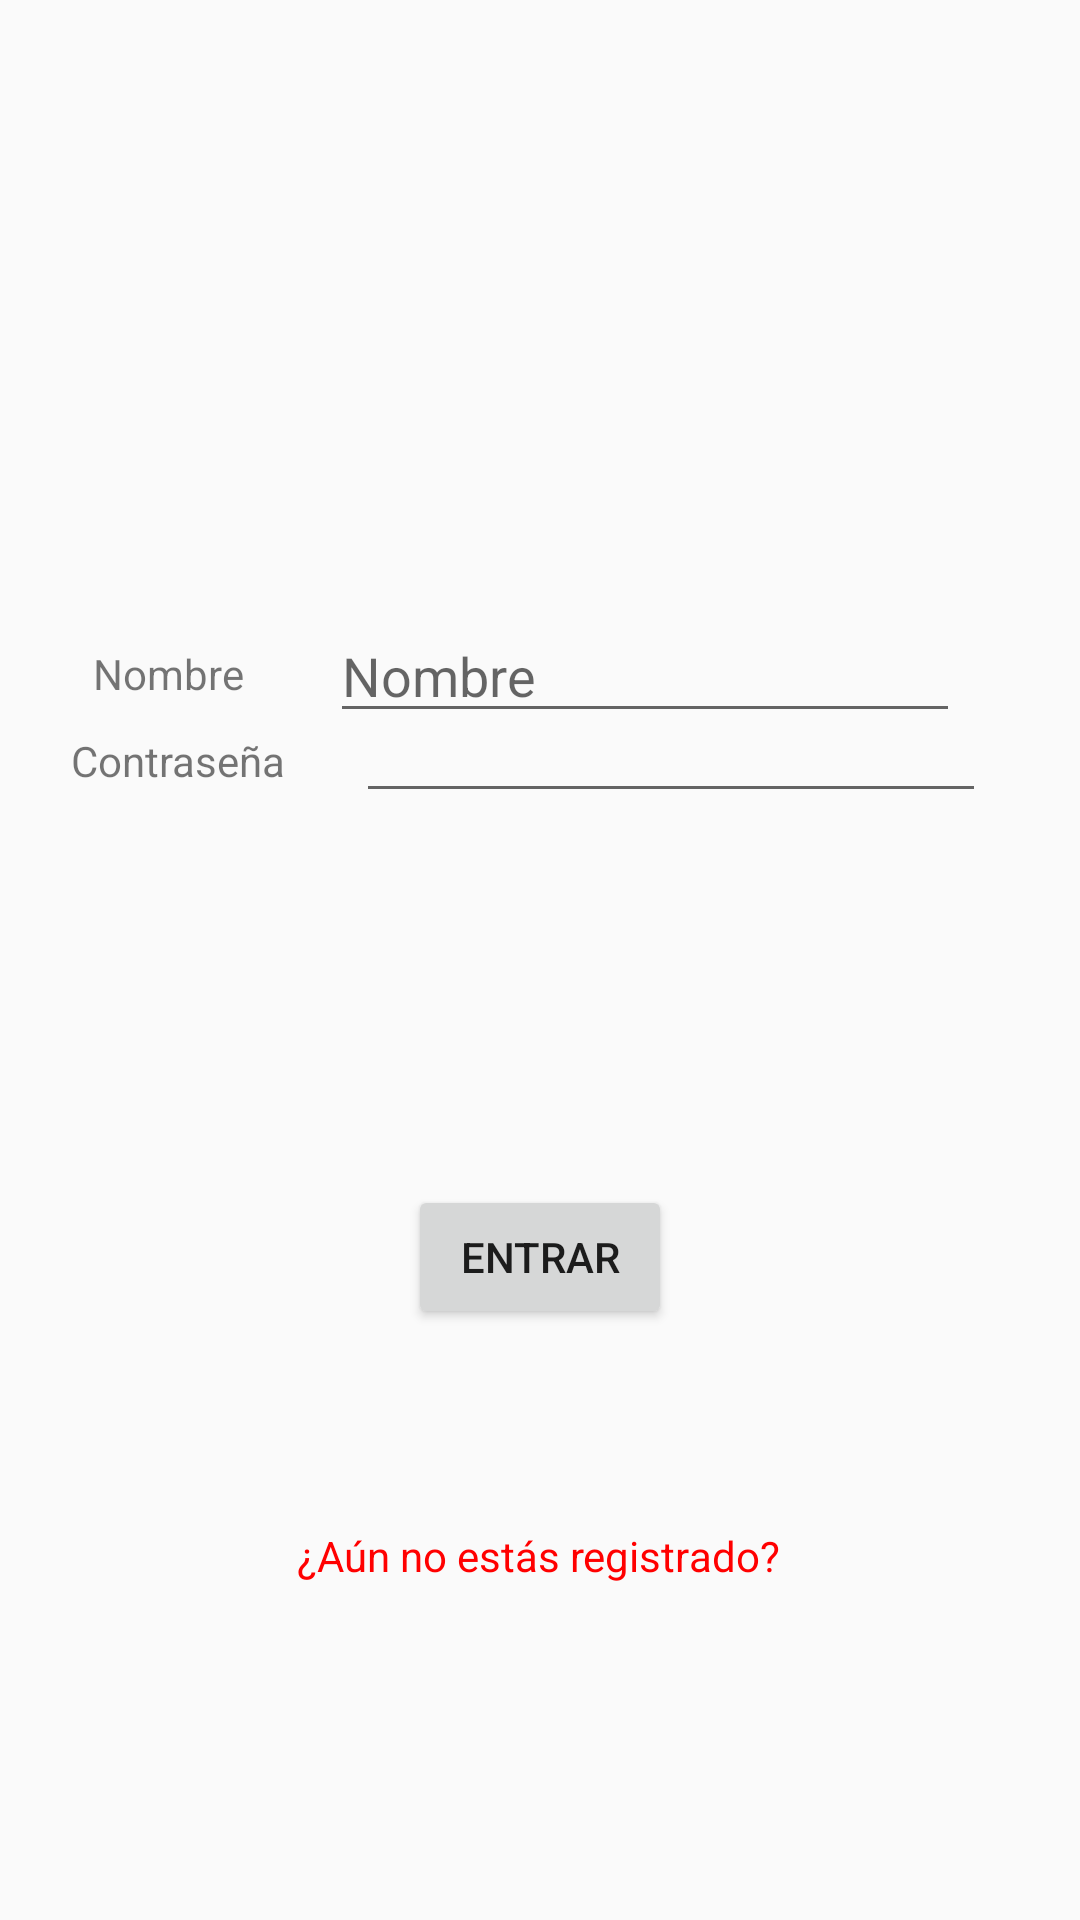

Here is an Android app screen rendered from its layout file. Give the layout XML and the strings, colors and styles it references.
<!-- AndroidManifest.xml: application theme Theme.Tienda -->
<!-- res/layout/activity_sesion.xml -->
<?xml version="1.0" encoding="utf-8"?>
<androidx.constraintlayout.widget.ConstraintLayout xmlns:android="http://schemas.android.com/apk/res/android"
    xmlns:app="http://schemas.android.com/apk/res-auto"
    xmlns:tools="http://schemas.android.com/tools"
    android:layout_width="match_parent"
    android:layout_height="match_parent"
    tools:context=".SesionActivity">

    <EditText
        android:id="@+id/edtNombre"
        android:layout_width="wrap_content"
        android:layout_height="wrap_content"
        android:layout_marginTop="204dp"
        android:layout_marginEnd="40dp"
        android:ems="10"
        android:hint="Nombre"
        android:inputType="textPersonName"
        app:layout_constraintBottom_toTopOf="@+id/edtPassword"
        app:layout_constraintEnd_toEndOf="parent"
        app:layout_constraintTop_toTopOf="parent"
        app:layout_constraintVertical_bias="0.078" />

    <TextView
        android:id="@+id/textView2"
        android:layout_width="wrap_content"
        android:layout_height="wrap_content"
        android:layout_marginBottom="8dp"
        android:text="Contraseña"
        app:layout_constraintBottom_toBottomOf="@+id/edtPassword"
        app:layout_constraintEnd_toStartOf="@+id/edtPassword"
        app:layout_constraintStart_toStartOf="parent" />

    <EditText
        android:id="@+id/edtPassword"
        android:layout_width="wrap_content"
        android:layout_height="wrap_content"
        android:layout_marginBottom="124dp"
        android:ems="10"
        android:inputType="textPassword"
        app:layout_constraintBottom_toTopOf="@+id/btnEntrar"
        app:layout_constraintEnd_toEndOf="parent"
        app:layout_constraintHorizontal_bias="0.791"
        app:layout_constraintStart_toStartOf="parent"
        app:layout_constraintTop_toTopOf="parent"
        app:layout_constraintVertical_bias="1.0" />

    <TextView
        android:id="@+id/textView"
        android:layout_width="wrap_content"
        android:layout_height="wrap_content"
        android:layout_marginTop="12dp"
        android:text="Nombre"
        app:layout_constraintBottom_toTopOf="@+id/textView2"
        app:layout_constraintEnd_toStartOf="@+id/edtNombre"
        app:layout_constraintHorizontal_bias="0.522"
        app:layout_constraintStart_toStartOf="parent"
        app:layout_constraintTop_toTopOf="@+id/edtNombre"
        app:layout_constraintVertical_bias="0.0" />

    <Button
        android:id="@+id/btnEntrar"
        android:layout_width="wrap_content"
        android:layout_height="wrap_content"
        android:shadowColor="@color/white"
        android:text="Entrar"
        app:layout_constraintBottom_toBottomOf="parent"
        app:layout_constraintEnd_toEndOf="parent"
        app:layout_constraintStart_toStartOf="parent"
        app:layout_constraintTop_toTopOf="parent"
        app:layout_constraintVertical_bias="0.667" />

    <TextView
        android:id="@+id/txtvRegistro"
        android:textColor="@color/color_enlace"
        android:clickable="true"
        android:layout_width="wrap_content"
        android:layout_height="wrap_content"
        android:layout_marginBottom="112dp"
        android:text="¿Aún no estás registrado?"
        app:layout_constraintBottom_toBottomOf="parent"
        app:layout_constraintEnd_toEndOf="parent"
        app:layout_constraintHorizontal_bias="0.498"
        app:layout_constraintStart_toStartOf="parent" />
</androidx.constraintlayout.widget.ConstraintLayout>
<!-- resources referenced by this layout -->
<resources>
  <color name="color_enlace">#FF0000</color>
  <color name="white">#FFFFFFFF</color>
  <style name="Theme.Tienda" parent="Theme.AppCompat.DayNight.NoActionBar">
          
          <item name="colorPrimary">@color/purple_500</item>
          <item name="colorPrimaryVariant">@color/purple_700</item>
          <item name="colorOnPrimary">@color/white</item>
          
          <item name="colorSecondary">@color/teal_200</item>
          <item name="colorSecondaryVariant">@color/teal_700</item>
          <item name="colorOnSecondary">@color/black</item>
          
          <item name="android:statusBarColor" tools:targetApi="l">?attr/colorPrimaryVariant</item>
          
      </style>
  <color name="purple_500">#FF6200EE</color>
  <color name="purple_700">#FF3700B3</color>
  <color name="teal_200">#FF03DAC5</color>
  <color name="teal_700">#FF018786</color>
  <color name="black">#FF000000</color>
</resources>
